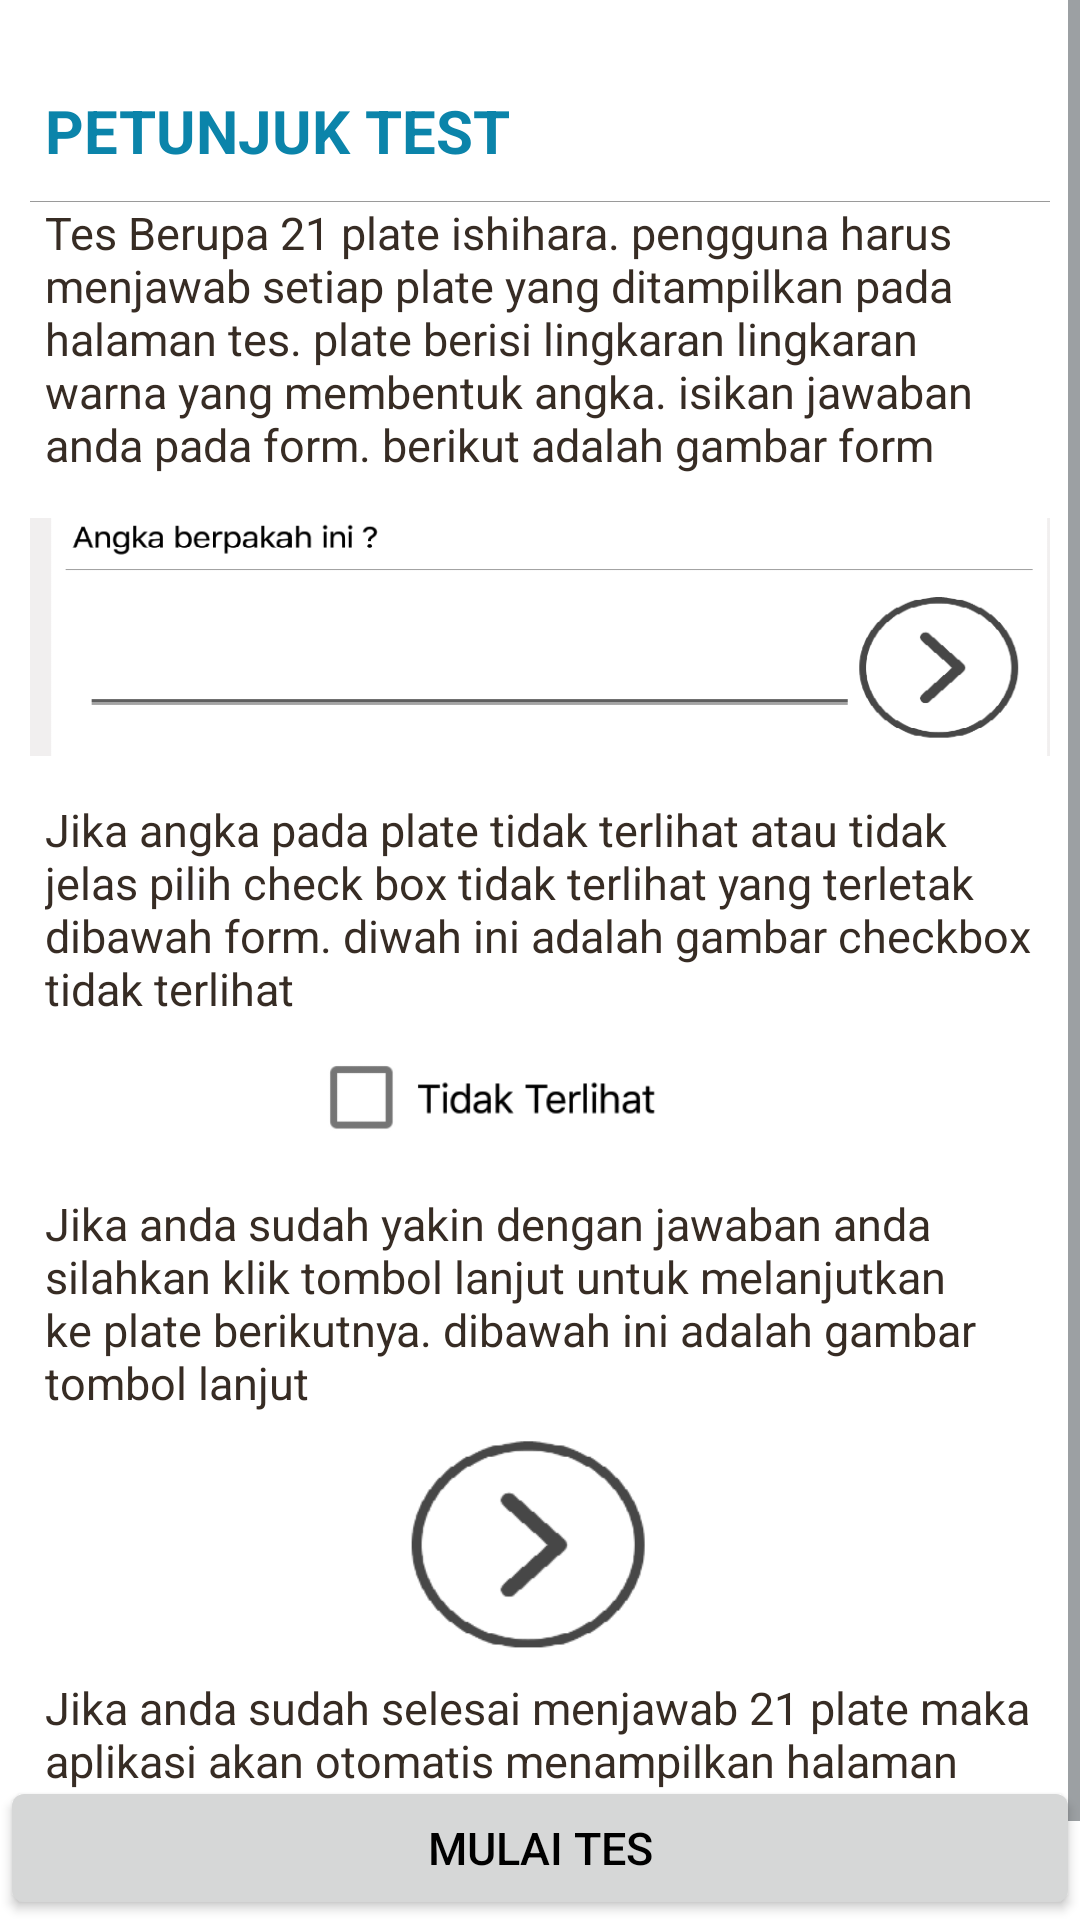

Reconstruct the res/layout file that produces this screen, plus the resources it refers to.
<!-- AndroidManifest.xml: application theme AppTheme -->
<!-- res/layout/activity_petunjuk_tes.xml -->
<?xml version="1.0" encoding="utf-8"?>
<RelativeLayout xmlns:android="http://schemas.android.com/apk/res/android"
    xmlns:tools="http://schemas.android.com/tools" android:layout_width="match_parent"
    android:layout_height="match_parent" tools:context=".FeedBackActivity">

    <ScrollView
        android:layout_width="fill_parent"
        android:layout_height="wrap_content"
        android:orientation="vertical"
        android:statusBarColor="#66b2ff">


        <RelativeLayout
            android:layout_width="fill_parent"
            android:layout_height="wrap_content" android:background="#ffffff">

            <LinearLayout
                xmlns:android="http://schemas.android.com/apk/res/android"
                android:orientation="vertical"
                android:layout_width="match_parent"
                android:layout_height="wrap_content"
                android:padding="10dip">

                <TextView
                    android:layout_width="fill_parent"
                    android:layout_height="wrap_content"
                    android:layout_marginTop="20dip"
                    android:layout_marginBottom="10dip"
                    android:text="PETUNJUK TEST"
                    android:textSize="20dip"
                    android:textColor="#0b84aa"
                    android:textStyle="bold"
                    android:paddingLeft="5dp" />

                <View android:background="@color/home_cross_line_color2" android:layout_width="fill_parent" android:layout_height="1.0px" />

                <TextView android:layout_width="match_parent"
                    android:layout_height="wrap_content"
                    android:textColor="#372c24"
                    android:text="Tes Berupa 21 plate ishihara. pengguna harus menjawab setiap plate yang ditampilkan pada halaman tes. plate berisi lingkaran lingkaran warna yang membentuk angka. isikan jawaban anda pada form. berikut adalah gambar form"
                    android:textIsSelectable="true"
                    android:textSize="15dp"
                    android:paddingLeft="5dp"
                    android:paddingBottom="8dp" />

                <LinearLayout android:layout_width="wrap_content" android:layout_height="100dp">
                     <ImageView  android:layout_width="wrap_content" android:layout_height="wrap_content" android:src="@drawable/formjawab"
                         android:paddingBottom="8dp" />
                </LinearLayout>

                <TextView android:layout_width="fill_parent"
                    android:layout_height="wrap_content"
                    android:textColor="#372c24"
                    android:text="Jika angka pada plate tidak terlihat atau tidak jelas pilih check box tidak terlihat yang terletak dibawah form. diwah ini adalah gambar checkbox tidak terlihat"
                    android:paddingLeft="5dp"
                    android:textSize="15dp"
                    android:paddingBottom="8dp" />
                <LinearLayout android:layout_width="wrap_content" android:layout_height="50dp">
                    <ImageView  android:layout_width="wrap_content" android:layout_height="wrap_content" android:src="@drawable/tidakterlihat"
                        android:paddingBottom="8dp" />
                </LinearLayout>

                <TextView android:layout_width="fill_parent"
                    android:layout_height="wrap_content"
                    android:textColor="#372c24"
                    android:text="Jika anda sudah yakin dengan jawaban anda silahkan klik tombol lanjut untuk melanjutkan ke plate berikutnya. dibawah ini adalah gambar tombol lanjut"
                    android:paddingLeft="5dp"
                    android:textSize="15dp"
                    android:paddingBottom="8dp" />
                <LinearLayout android:layout_width="match_parent" android:layout_height="80dp"
                    android:gravity="center_vertical|center">
                    <ImageView  android:layout_width="wrap_content" android:layout_height="wrap_content" android:src="@drawable/tombollanjut"
                        android:paddingBottom="8dp" />
                </LinearLayout>

                <TextView android:layout_width="fill_parent"
                    android:layout_height="wrap_content"
                    android:textColor="#372c24"
                    android:text="Jika anda sudah selesai menjawab 21 plate maka aplikasi akan otomatis menampilkan halaman hasil test"
                    android:paddingLeft="5dp"
                    android:textSize="15dp"
                    android:paddingBottom="50dp" />

            </LinearLayout>
        </RelativeLayout>
    </ScrollView>
    <Button
        android:layout_width="match_parent"
        android:layout_alignParentBottom="true"
        android:layout_height="wrap_content"
        android:text="Mulai Tes"
        android:singleLine="false"
        android:onClick="clickMulai"
        android:textColor="#000000"
        android:paddingTop="10dp"
        android:paddingBottom="10dp"
        android:textSize="15dp">
    </Button>
</RelativeLayout>
<!-- resources referenced by this layout -->
<resources>
  <color name="home_cross_line_color2">#80373737</color>
  <!-- drawable formjawab: png bitmap (drawable, 12737 bytes) -->
  <!-- drawable tidakterlihat: png bitmap (drawable, 4273 bytes) -->
  <!-- drawable tombollanjut: png bitmap (drawable, 6689 bytes) -->
  <style name="AppTheme" parent="android:Theme.DeviceDefault.Light.DarkActionBar">
          
          <item name="android:colorPrimary">@color/colorPrimary</item>
          
          <item name="android:colorPrimaryDark">@color/colorPrimaryDark</item>
          
          <item name="android:colorAccent">@color/colorAccent</item>
          <item name="android:colorBackground">@color/white</item>
  
      </style>
  <color name="colorPrimary">#ff373737</color>
  <color name="colorPrimaryDark">#ff373737</color>
  <color name="colorAccent">#474747</color>
  <color name="white">#ffffffff</color>
</resources>
